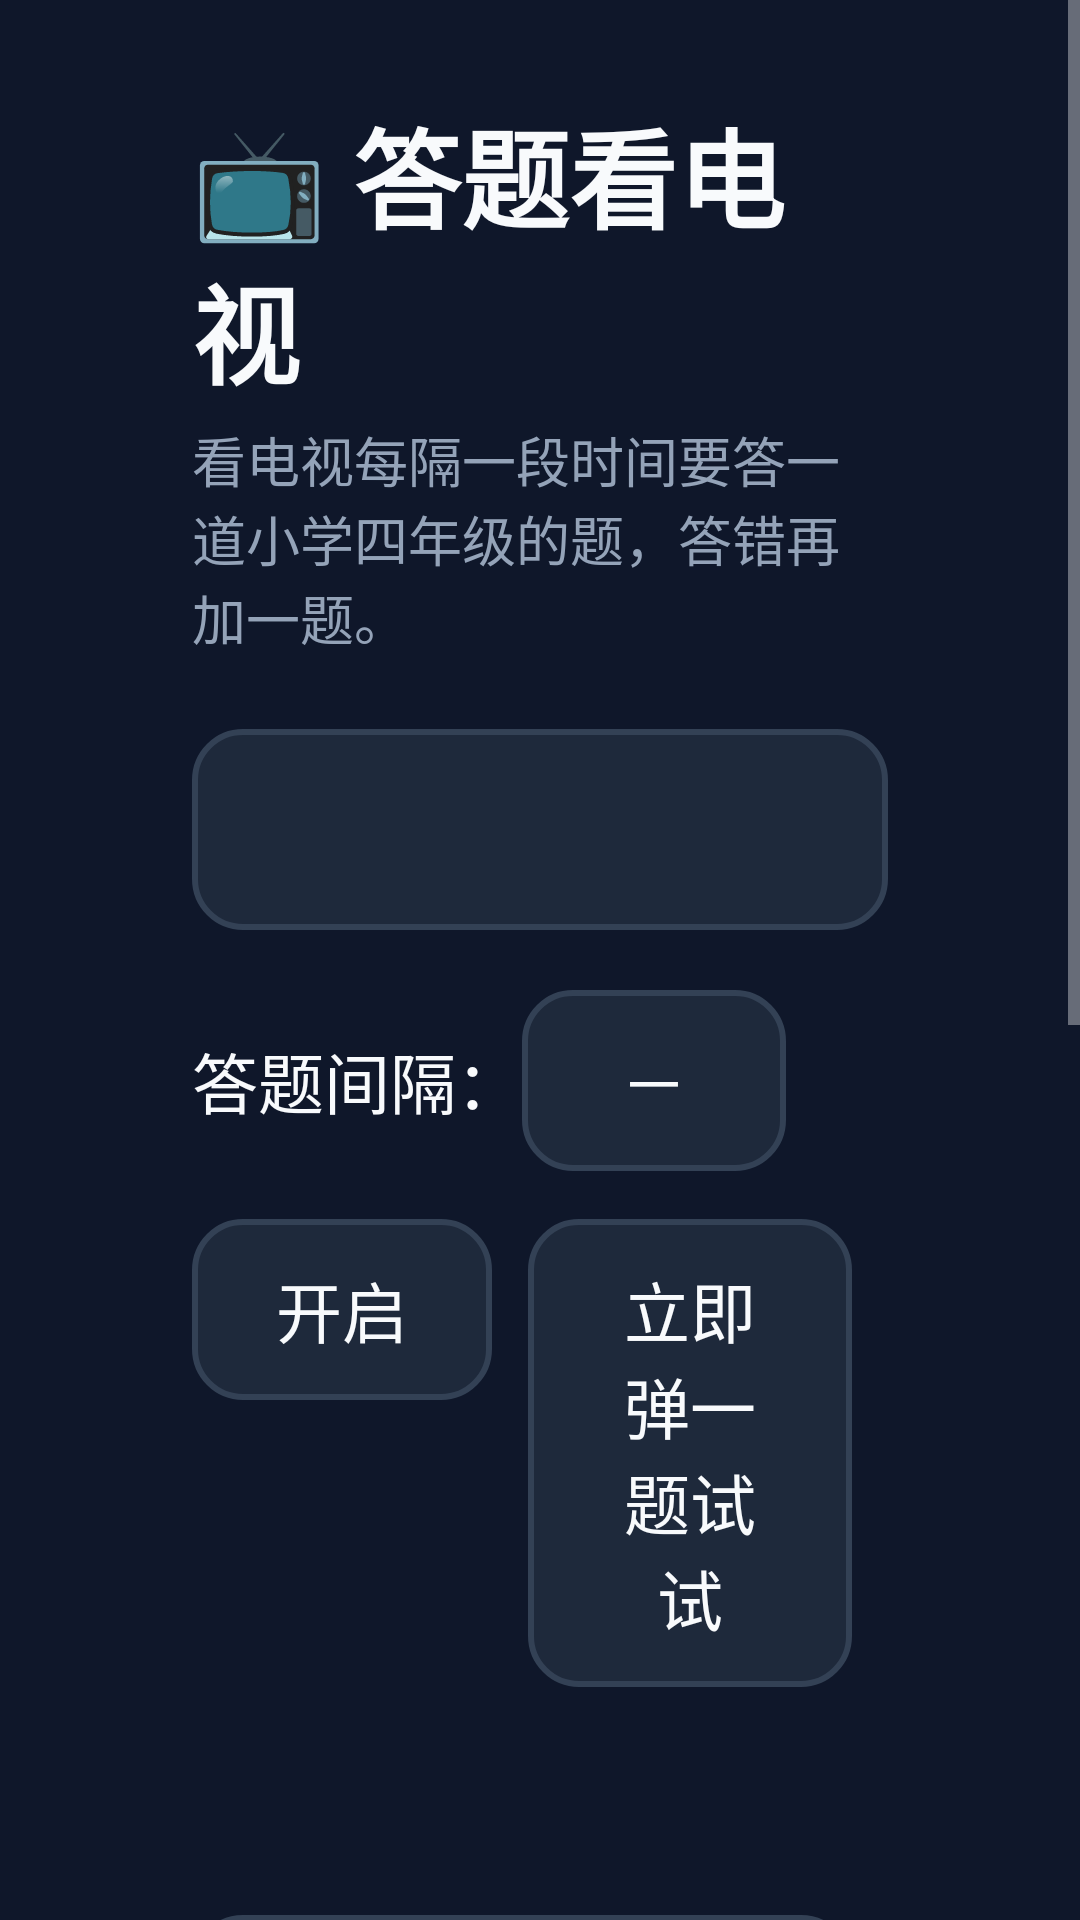

Reconstruct the res/layout file that produces this screen, plus the resources it refers to.
<!-- AndroidManifest.xml: application theme AppTheme -->
<!-- res/layout/activity_main.xml -->
<?xml version="1.0" encoding="utf-8"?>
<ScrollView xmlns:android="http://schemas.android.com/apk/res/android"
    android:layout_width="match_parent"
    android:layout_height="match_parent"
    android:background="@color/bg"
    android:fillViewport="true">

    <LinearLayout
        android:layout_width="match_parent"
        android:layout_height="wrap_content"
        android:orientation="vertical"
        android:paddingLeft="64dp"
        android:paddingTop="32dp"
        android:paddingRight="64dp"
        android:paddingBottom="32dp">

        <TextView
            android:layout_width="wrap_content"
            android:layout_height="wrap_content"
            android:text="📺 答题看电视"
            android:textColor="@color/text"
            android:textSize="36sp"
            android:textStyle="bold" />

        <TextView
            android:layout_width="wrap_content"
            android:layout_height="wrap_content"
            android:layout_marginTop="4dp"
            android:text="看电视每隔一段时间要答一道小学四年级的题，答错再加一题。"
            android:textColor="@color/text_dim"
            android:textSize="18sp" />

        <TextView
            android:id="@+id/status"
            android:layout_width="match_parent"
            android:layout_height="wrap_content"
            android:layout_marginTop="24dp"
            android:background="@drawable/tv_button_bg"
            android:lineSpacingMultiplier="1.3"
            android:padding="20dp"
            android:textColor="@color/text"
            android:textSize="20sp" />

        <TextView
            android:id="@+id/permissionHint"
            android:layout_width="match_parent"
            android:layout_height="wrap_content"
            android:layout_marginTop="12dp"
            android:textColor="@color/bad"
            android:textSize="17sp"
            android:visibility="gone" />

        <LinearLayout
            android:layout_width="match_parent"
            android:layout_height="wrap_content"
            android:layout_marginTop="20dp"
            android:gravity="center_vertical"
            android:orientation="horizontal">

            <TextView
                android:layout_width="wrap_content"
                android:layout_height="wrap_content"
                android:text="答题间隔："
                android:textColor="@color/text"
                android:textSize="22sp" />

            <Button
                android:id="@+id/intervalMinus"
                style="@style/TvButton"
                android:layout_width="wrap_content"
                android:layout_height="wrap_content"
                android:text="－" />

            <TextView
                android:id="@+id/intervalText"
                android:layout_width="140dp"
                android:layout_height="wrap_content"
                android:gravity="center"
                android:textColor="@color/accent"
                android:textSize="26sp"
                android:textStyle="bold" />

            <Button
                android:id="@+id/intervalPlus"
                style="@style/TvButton"
                android:layout_width="wrap_content"
                android:layout_height="wrap_content"
                android:text="＋" />
        </LinearLayout>

        <LinearLayout
            android:layout_width="match_parent"
            android:layout_height="wrap_content"
            android:layout_marginTop="16dp"
            android:orientation="horizontal">

            <Button
                android:id="@+id/toggleBtn"
                style="@style/TvButton"
                android:layout_width="wrap_content"
                android:layout_height="wrap_content"
                android:layout_marginRight="12dp"
                android:text="开启" />

            <Button
                android:id="@+id/testBtn"
                style="@style/TvButton"
                android:layout_width="wrap_content"
                android:layout_height="wrap_content"
                android:layout_marginRight="12dp"
                android:text="立即弹一题试试" />

            <Button
                android:id="@+id/permBtn"
                style="@style/TvButton"
                android:layout_width="wrap_content"
                android:layout_height="wrap_content"
                android:text="去授权悬浮窗" />
        </LinearLayout>

        <LinearLayout
            android:layout_width="match_parent"
            android:layout_height="wrap_content"
            android:layout_marginTop="12dp"
            android:orientation="horizontal">

            <Button
                android:id="@+id/pauseBtn"
                style="@style/TvButton"
                android:layout_width="wrap_content"
                android:layout_height="wrap_content"
                android:layout_marginRight="12dp"
                android:text="弹题时暂停并静音：开" />

            <Button
                android:id="@+id/pinBtn"
                style="@style/TvButton"
                android:layout_width="wrap_content"
                android:layout_height="wrap_content"
                android:text="修改家长密码" />
        </LinearLayout>

        <TextView
            android:id="@+id/stats"
            android:layout_width="wrap_content"
            android:layout_height="wrap_content"
            android:layout_marginTop="24dp"
            android:textColor="@color/text_dim"
            android:textSize="18sp" />

        <TextView
            android:layout_width="wrap_content"
            android:layout_height="wrap_content"
            android:layout_marginTop="24dp"
            android:lineSpacingMultiplier="1.3"
            android:text="说明：\n• 开启后服务常驻后台，开机自动运行。\n• 每到时间会全屏弹出一道题，答对才能继续看；答错一题再加一题。\n• 题目范围：四年级数学（随机出题）、语文、英语、科学常识。\n• 关闭功能或修改设置需要家长密码（默认 1234）。"
            android:textColor="@color/text_dim"
            android:textSize="16sp" />
    </LinearLayout>
</ScrollView>
<!-- resources referenced by this layout -->
<resources>
  <color name="accent">#FACC15</color>
  <color name="bad">#F87171</color>
  <color name="bg">#0F172A</color>
  <color name="text">#F8FAFC</color>
  <color name="text_dim">#94A3B8</color>
  <!-- drawable tv_button_bg (drawable) -->
  <?xml version="1.0" encoding="utf-8"?>
  <selector xmlns:android="http://schemas.android.com/apk/res/android">
      <item android:state_pressed="true">
          <shape android:shape="rectangle">
              <solid android:color="@color/card_pressed" />
              <stroke android:width="4dp" android:color="@color/border_focused" />
              <corners android:radius="16dp" />
          </shape>
      </item>
      <item android:state_focused="true">
          <shape android:shape="rectangle">
              <solid android:color="@color/card_focused" />
              <stroke android:width="4dp" android:color="@color/border_focused" />
              <corners android:radius="16dp" />
          </shape>
      </item>
      <item android:state_enabled="false">
          <shape android:shape="rectangle">
              <solid android:color="#334155" />
              <corners android:radius="16dp" />
          </shape>
      </item>
      <item>
          <shape android:shape="rectangle">
              <solid android:color="@color/card" />
              <stroke android:width="2dp" android:color="#334155" />
              <corners android:radius="16dp" />
          </shape>
      </item>
  </selector>
  <style name="TvButton" parent="@android:style/Widget.Material.Button">
          <item name="android:background">@drawable/tv_button_bg</item>
          <item name="android:textColor">@color/text</item>
          <item name="android:textSize">22sp</item>
          <item name="android:focusable">true</item>
          <item name="android:focusableInTouchMode">true</item>
          <item name="android:paddingLeft">28dp</item>
          <item name="android:paddingRight">28dp</item>
          <item name="android:paddingTop">14dp</item>
          <item name="android:paddingBottom">14dp</item>
          <item name="android:textAllCaps">false</item>
          <item name="android:stateListAnimator">@null</item>
      </style>
  <style name="AppTheme" parent="@android:style/Theme.Material.NoActionBar">
          <item name="android:windowBackground">@color/bg</item>
          <item name="android:colorPrimary">@color/card</item>
          <item name="android:colorAccent">@color/accent</item>
          <item name="android:textColor">@color/text</item>
      </style>
  <color name="card_pressed">#1D4ED8</color>
  <color name="border_focused">#FACC15</color>
  <color name="card_focused">#2563EB</color>
  <color name="card">#1E293B</color>
</resources>
